The GitHub repository jishwar710/stroke-detection-project contains a labelled image folder "brain_dataset" with 2 categories: normal, stroke. Examples follow, each with its label.

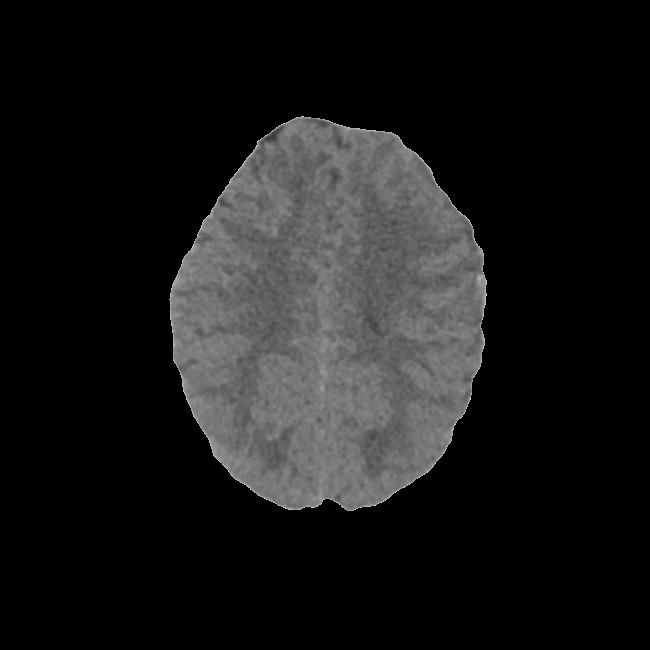
Label: stroke

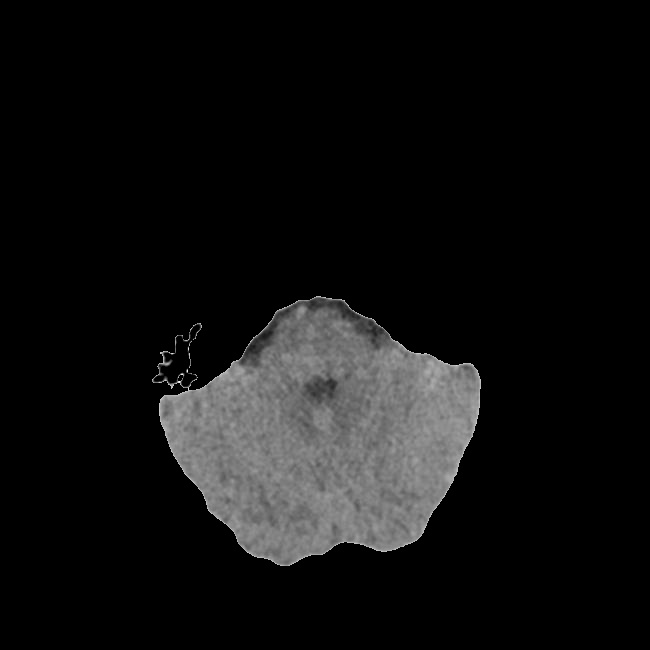
Label: normal

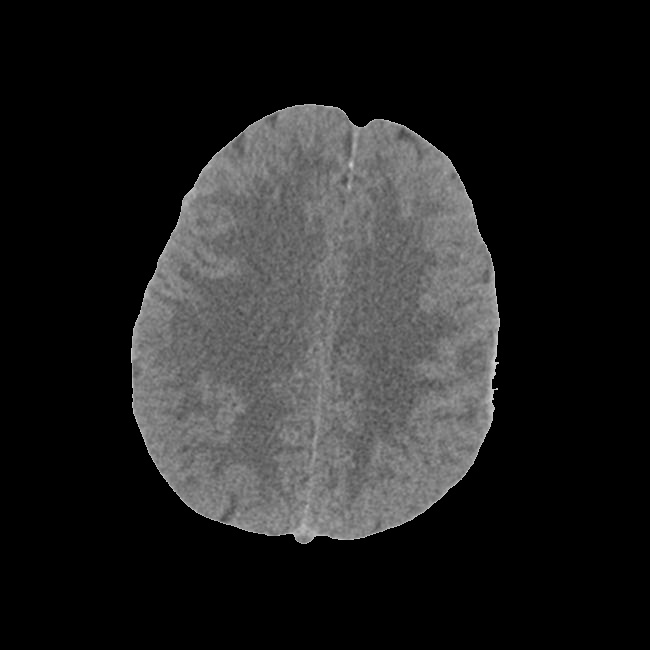
Label: stroke

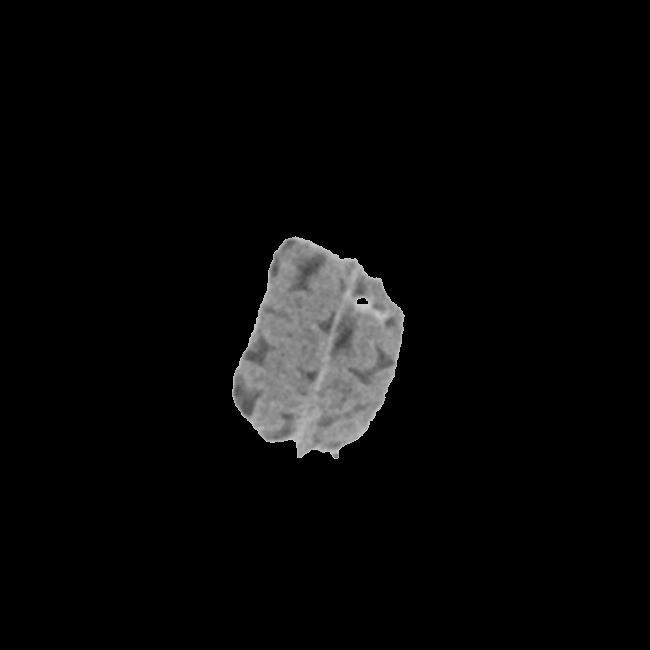
Label: stroke

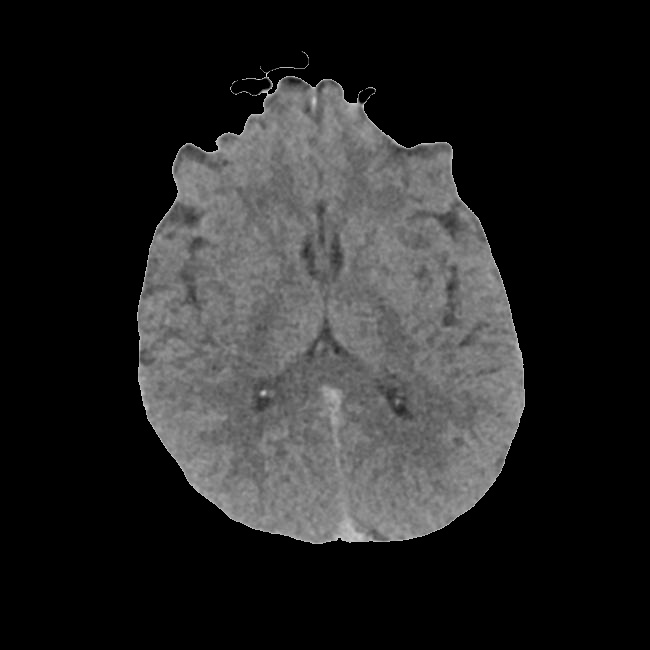
Label: normal

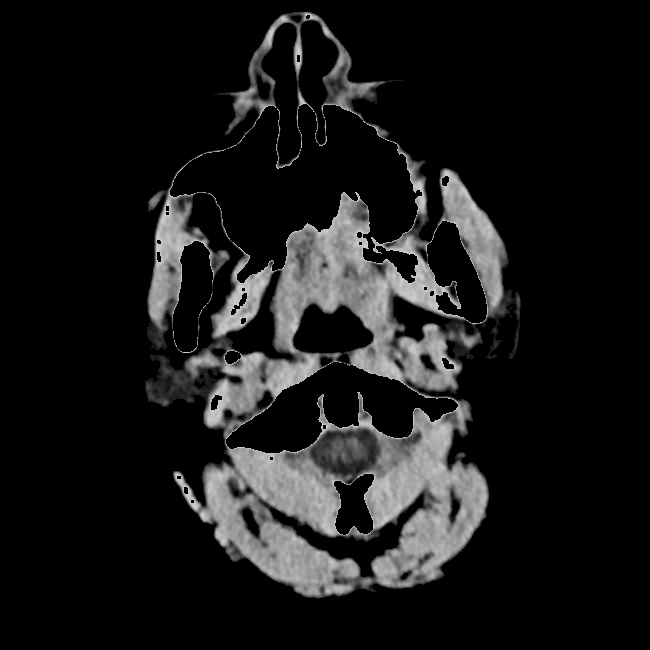
Label: normal
